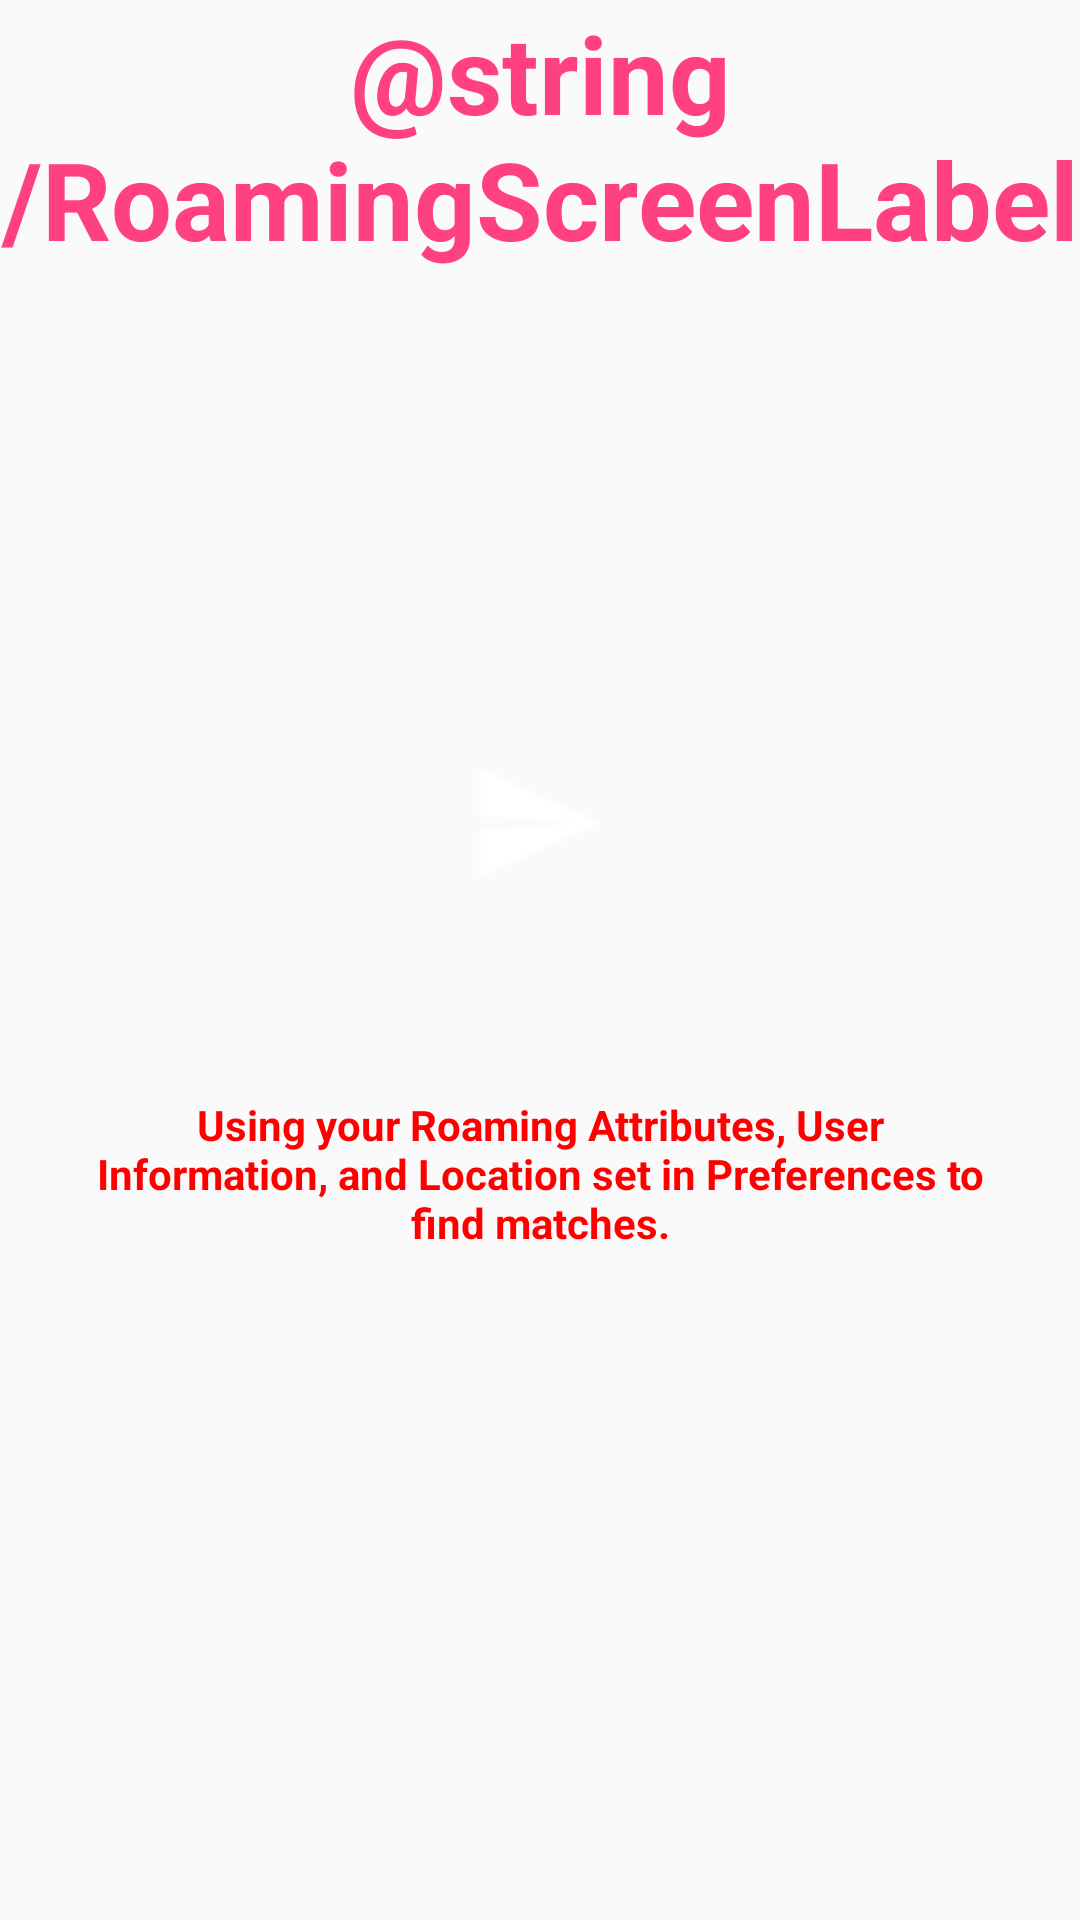

The Android layout XML behind this screen, and the referenced resources:
<!-- AndroidManifest.xml: application theme AppTheme -->
<!-- res/layout/fragment_initial_roaming.xml -->
<RelativeLayout xmlns:android="http://schemas.android.com/apk/res/android"
    xmlns:tools="http://schemas.android.com/tools" android:layout_width="fill_parent"
    android:layout_height="fill_parent"
    tools:context="roast.app.com.dealbreaker.fragments.InitialRoaming">


    <TextView
        android:layout_width="wrap_content"
        android:layout_height="wrap_content"
        android:textSize="36sp"
        android:textStyle="bold"
        android:text="@string/RoamingScreenLabel"
        android:textAlignment="center"
        android:textColorHighlight="@color/colorPrimary"
        android:textColor="@color/colorAccent"
        android:id="@+id/initialRoamingPageTitle"
        android:layout_gravity="center_horizontal|top"
        android:layout_alignParentTop="true"
        android:layout_alignParentStart="true" />


    <Button
        android:layout_width="100dp"
        android:layout_height="60dp"
        android:background="@drawable/login_button"
        android:drawableTop="@drawable/roaming_icon_white"
        android:id="@+id/beginRoamingButton"
        android:layout_marginTop="160dp"
        android:layout_below="@+id/initialRoamingPageTitle"
        android:layout_centerHorizontal="true" />


    <TextView
        android:layout_width="300dp"
        android:layout_height="wrap_content"
        android:textAppearance="?android:attr/textAppearanceSmall"
        android:textStyle="bold"
        android:text="Using your Roaming Attributes, User Information, and Location set in Preferences to find matches."
        android:textAlignment="center"
        android:textColorHighlight="@color/colorAccent"
        android:textColor="@color/red"
        android:id="@+id/textView4"
        android:layout_marginTop="55dp"
        android:layout_below="@+id/beginRoamingButton"
        android:layout_centerHorizontal="true" />


</RelativeLayout>
<!-- resources referenced by this layout -->
<resources>
  <color name="colorAccent">#FF4081</color>
  <color name="colorPrimary">#FF0000</color>
  <color name="red">#FF0000</color>
  <!-- drawable roaming_icon_white: png bitmap (drawable, 541 bytes) -->
  <style name="AppTheme" parent="Theme.AppCompat.Light.DarkActionBar">
          
          <item name="colorPrimary">@color/colorPrimary</item>
          <item name="colorPrimaryDark">@color/colorPrimaryDark</item>
          <item name="colorAccent">@color/colorAccent</item>
          <item name="windowNoTitle">true</item>
          <item name="windowActionBar">false</item>
          <item name="android:textColorPrimary">@android:color/white</item>
      </style>
  <color name="colorPrimaryDark">#8b0000</color>
</resources>
